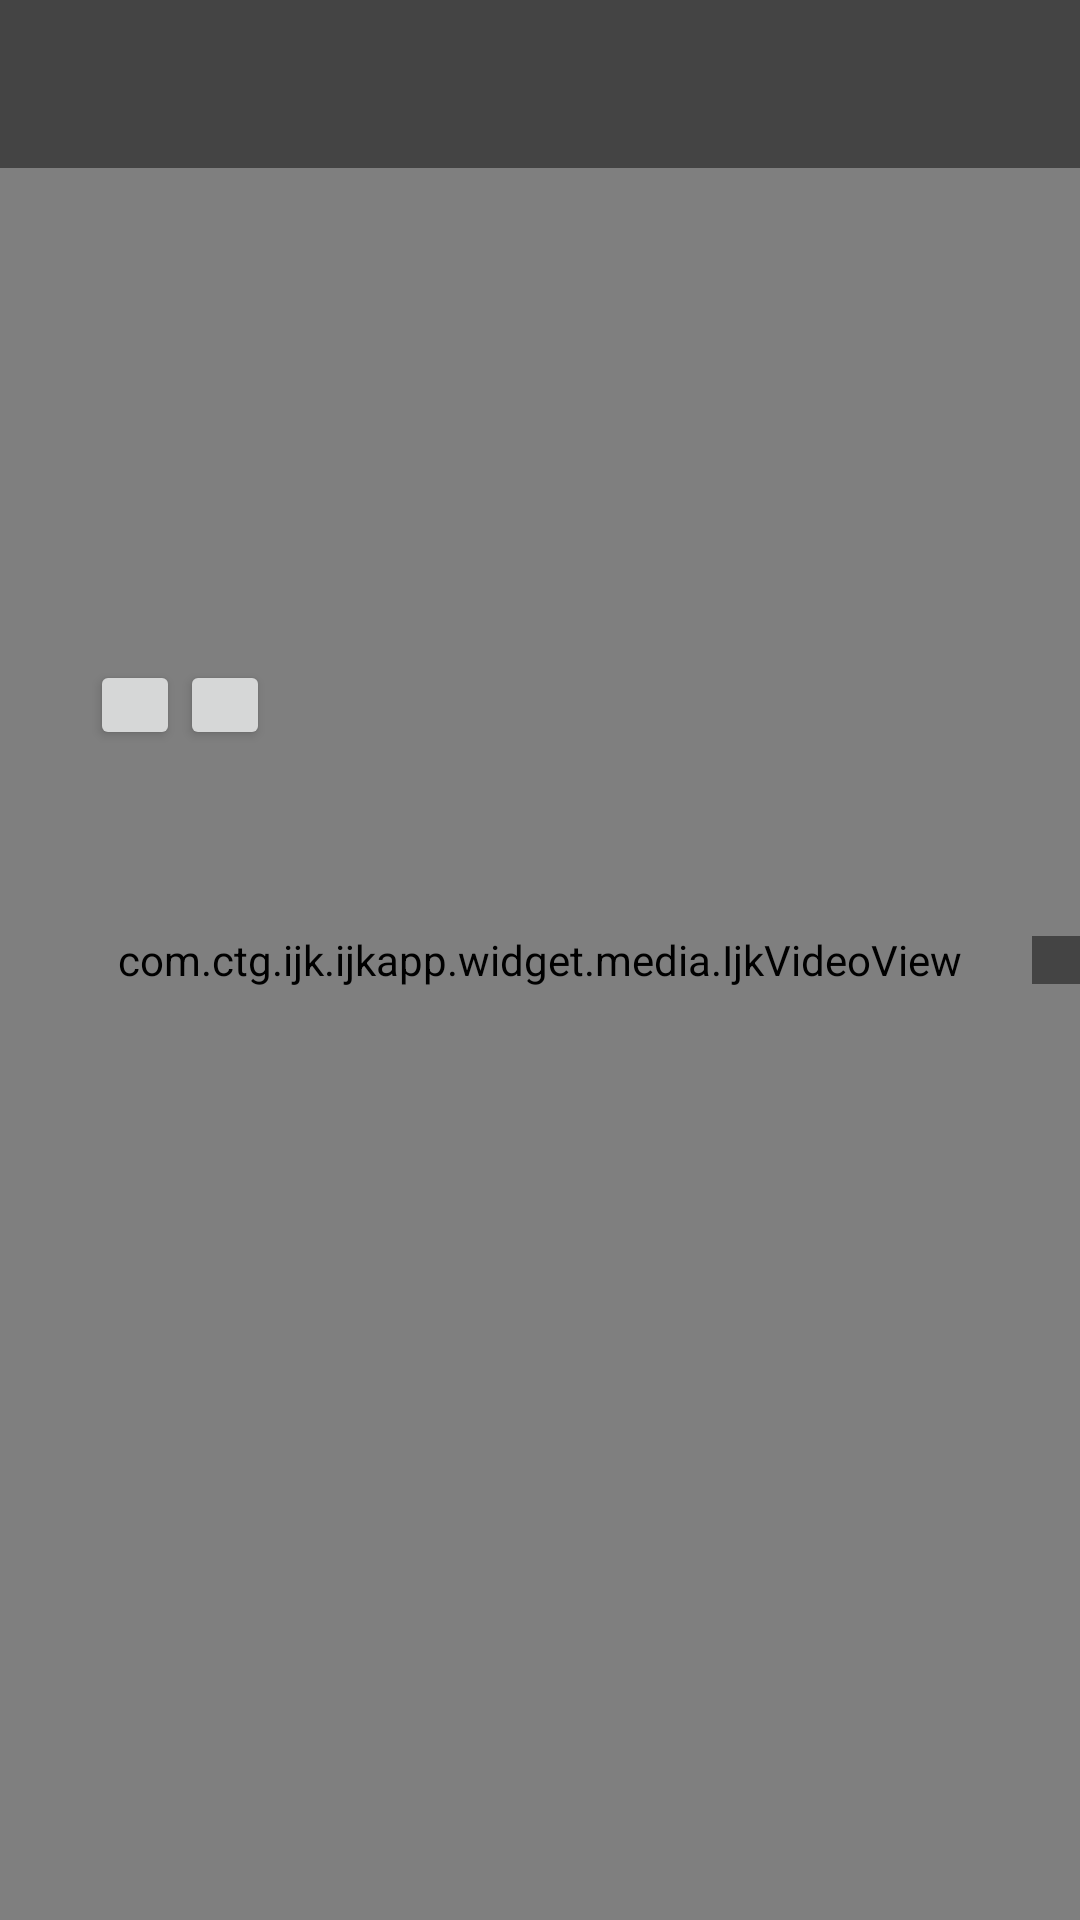

Android layout source for this screen:
<!-- AndroidManifest.xml: application theme AppTheme -->
<!-- res/layout/activity_player.xml -->
<android.support.v4.widget.DrawerLayout
    xmlns:android="http://schemas.android.com/apk/res/android"
    xmlns:app="http://schemas.android.com/apk/res-auto"
    xmlns:tools="http://schemas.android.com/tools"
    tools:context=".PlayerActivity"
    android:id="@+id/drawer_layout"
    android:layout_width="match_parent"
    android:layout_height="match_parent">

    
    <FrameLayout
        android:layout_width="match_parent"
        android:layout_height="match_parent"
        android:background="#0099cc">

        <com.ctg.ijk.ijkapp.widget.media.IjkVideoView
            android:id="@+id/video_view"
            android:layout_width="match_parent"
            android:layout_height="match_parent"
            android:layout_gravity="center"></com.ctg.ijk.ijkapp.widget.media.IjkVideoView>

        <TextView
            android:id="@+id/toast_text_view"
            android:layout_width="wrap_content"
            android:layout_height="wrap_content"
            android:layout_gravity="left|center_vertical"
            android:background="@color/ijk_transparent_dark"
            android:padding="16dp"
            android:textSize="16sp"
            android:visibility="gone" />

        <TableLayout
            android:id="@+id/hud_view"
            android:layout_width="wrap_content"
            android:layout_height="wrap_content"
            android:layout_gravity="right|center_vertical"
            android:background="@color/ijk_transparent_dark"
            android:padding="8dp" >
        </TableLayout>

        <LinearLayout
            android:id="@+id/myHud_view"
            android:layout_width="300dp"
            android:layout_height="200dp"
            android:layout_gravity="center|center_vertical"
            android:background="@drawable/ic_action_dark_aspect_ratio">

            <Button
                android:layout_height="30dp"
                android:layout_width="30dp"
                android:layout_gravity="top|left"
                android:onClick="closeHudView"/>
            <Button
                android:layout_width="30dp"
                android:layout_height="30dp"
                android:layout_gravity="top|right"
                android:onClick="changeHudImage"/>
        </LinearLayout>

        <android.support.v7.widget.Toolbar
            android:id="@+id/toolbar"
            android:layout_width="match_parent"
            android:layout_height="wrap_content"
            android:background="@color/ijk_transparent_dark"
            android:minHeight="?attr/actionBarSize"
            android:theme="@style/ThemeOverlay.AppCompat.ActionBar"
            app:popupTheme="@style/ThemeOverlay.AppCompat.Light"
            tools:context=".toolbar_widget" />
    </FrameLayout>

    
    <FrameLayout android:id="@+id/right_drawer"
        android:layout_width="240dp"
        android:layout_height="match_parent"
        android:layout_gravity="right"
        android:background="@color/ijk_transparent_dark" />
</android.support.v4.widget.DrawerLayout>
<!-- resources referenced by this layout -->
<resources>
  <color name="ijk_transparent_dark">#77000000</color>
  <style name="AppTheme" parent="Theme.AppCompat.Light.DarkActionBar">
          
          <item name="colorPrimary">@color/colorPrimary</item>
          <item name="colorPrimaryDark">@color/colorPrimaryDark</item>
          <item name="colorAccent">@color/colorAccent</item>
      </style>
  <color name="colorPrimary">#3F51B5</color>
  <color name="colorPrimaryDark">#303F9F</color>
  <color name="colorAccent">#FF4081</color>
</resources>
